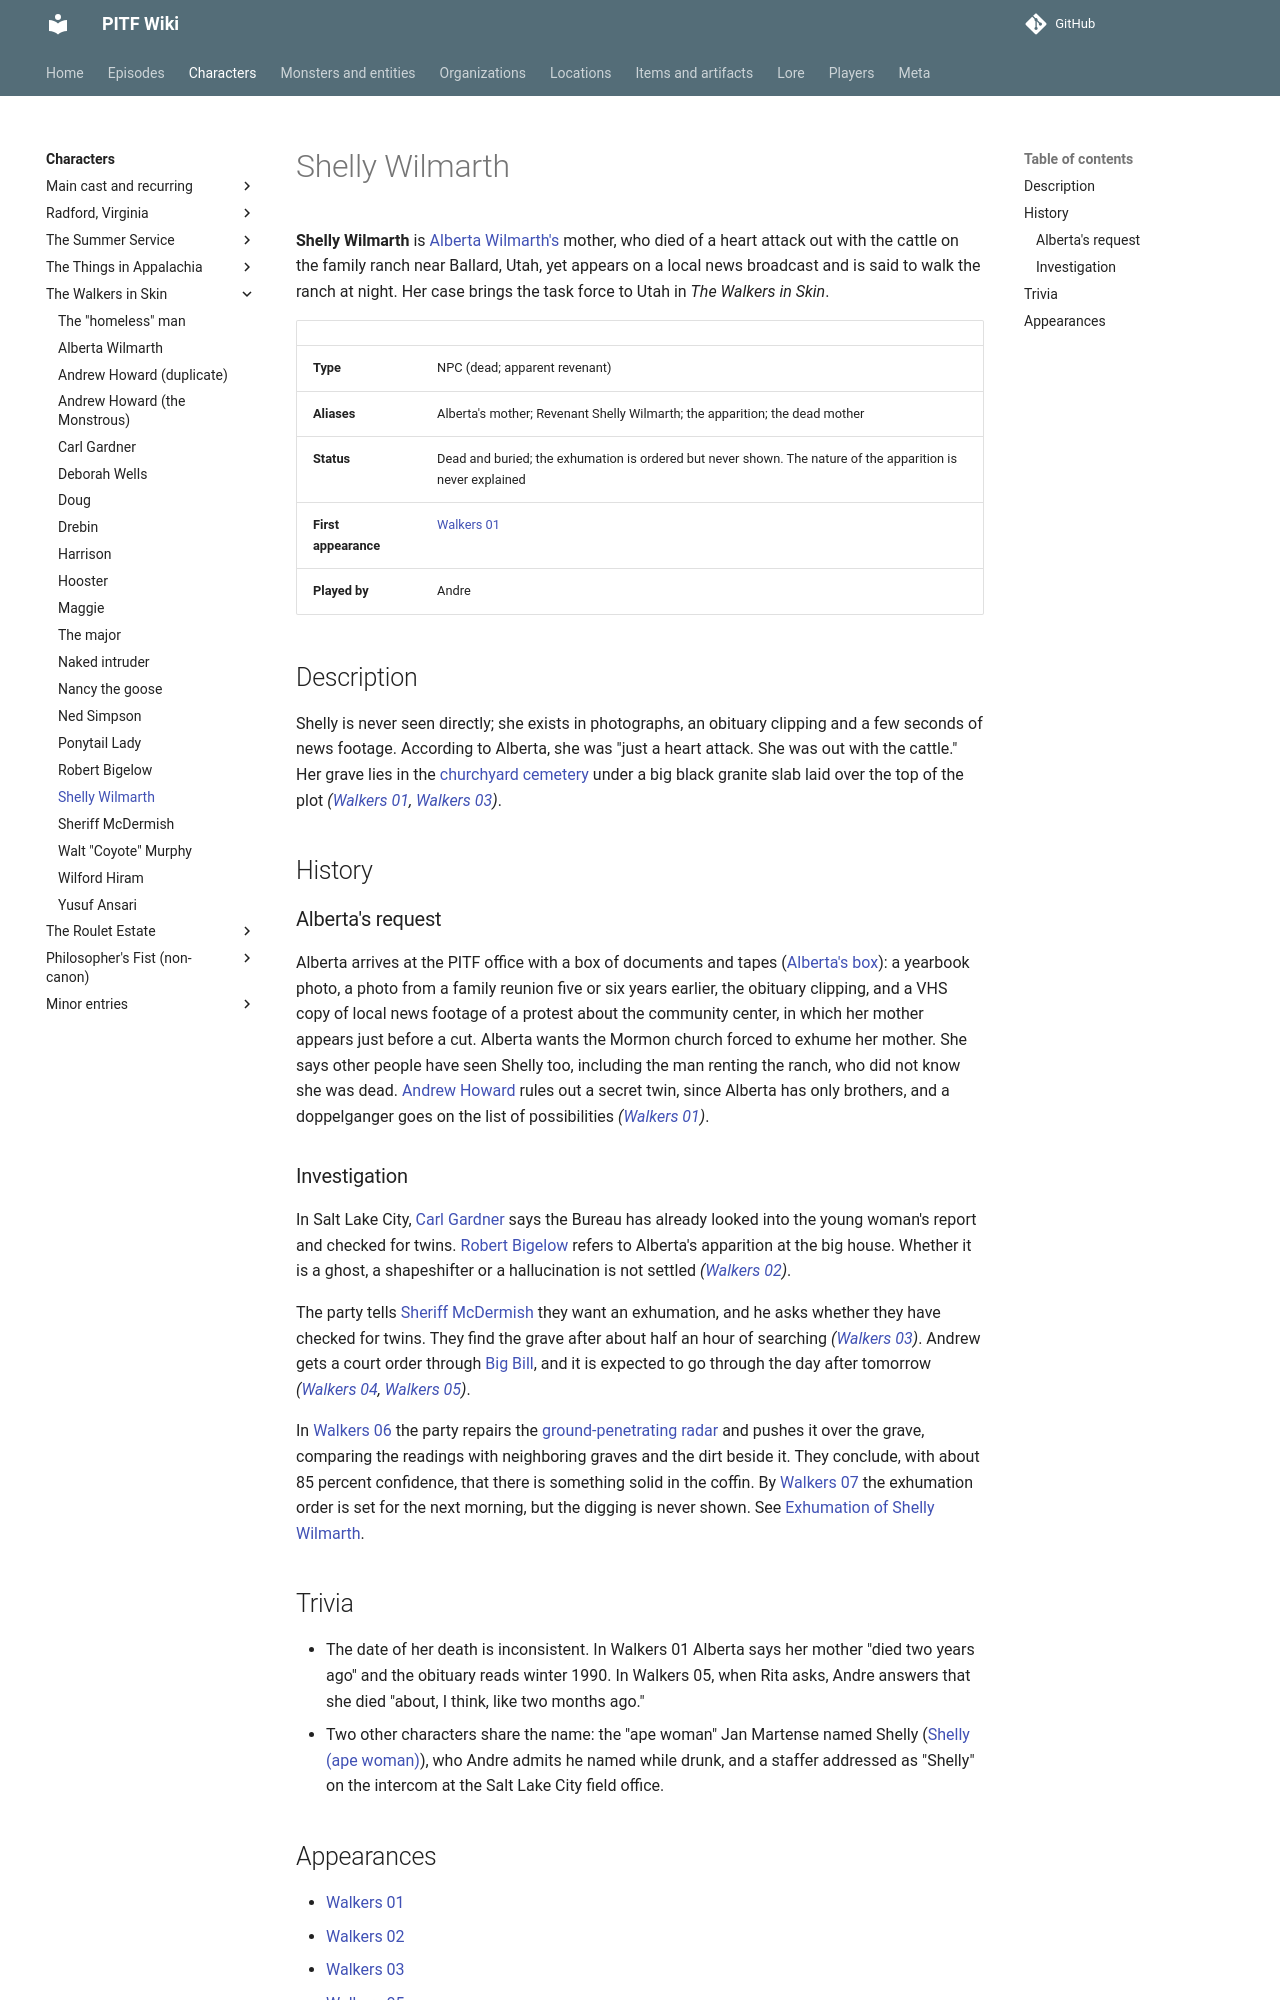

repository: AndreTInfante/pitf-wiki · page: characters/shelly-wilmarth/index.html · generator: mkdocs

# Shelly Wilmarth

**Shelly Wilmarth** is [Alberta Wilmarth's](../characters/alberta-wilmarth.md) mother, who died of a heart attack out with the cattle on the family ranch near Ballard, Utah, yet appears on a local news broadcast and is said to walk the ranch at night. Her case brings the task force to Utah in *The Walkers in Skin*.

| | |
|---|---|
| **Type** | NPC (dead; apparent revenant) |
| **Aliases** | Alberta's mother; Revenant Shelly Wilmarth; the apparition; the dead mother |
| **Status** | Dead and buried; the exhumation is ordered but never shown. The nature of the apparition is never explained |
| **First appearance** | [Walkers 01](../episodes/walkers-in-skin/01.md) |
| **Played by** | Andre |

## Description

Shelly is never seen directly; she exists in photographs, an obituary clipping and a few seconds of news footage. According to Alberta, she was "just a heart attack. She was out with the cattle." Her grave lies in the [churchyard cemetery](../locations/churchyard-cemetery.md) under a big black granite slab laid over the top of the plot *([Walkers 01](../episodes/walkers-in-skin/01.md), [Walkers 03](../episodes/walkers-in-skin/03.md))*.

## History

### Alberta's request

Alberta arrives at the PITF office with a box of documents and tapes ([Alberta's box](../items/albertas-box.md)): a yearbook photo, a photo from a family reunion five or six years earlier, the obituary clipping, and a VHS copy of local news footage of a protest about the community center, in which her mother appears just before a cut. Alberta wants the Mormon church forced to exhume her mother. She says other people have seen Shelly too, including the man renting the ranch, who did not know she was dead. [Andrew Howard](../characters/andrew-howard.md) rules out a secret twin, since Alberta has only brothers, and a doppelganger goes on the list of possibilities *([Walkers 01](../episodes/walkers-in-skin/01.md))*.

### Investigation

In Salt Lake City, [Carl Gardner](../characters/carl-gardner.md) says the Bureau has already looked into the young woman's report and checked for twins. [Robert Bigelow](../characters/robert-bigelow.md) refers to Alberta's apparition at the big house. Whether it is a ghost, a shapeshifter or a hallucination is not settled *([Walkers 02](../episodes/walkers-in-skin/02.md))*.

The party tells [Sheriff McDermish](../characters/sheriff-mcdermish.md) they want an exhumation, and he asks whether they have checked for twins. They find the grave after about half an hour of searching *([Walkers 03](../episodes/walkers-in-skin/03.md))*. Andrew gets a court order through [Big Bill](../characters/big-bill.md), and it is expected to go through the day after tomorrow *([Walkers 04](../episodes/walkers-in-skin/04.md), [Walkers 05](../episodes/walkers-in-skin/05.md))*.

In [Walkers 06](../episodes/walkers-in-skin/06.md) the party repairs the [ground-penetrating radar](../items/ground-penetrating-radar.md) and pushes it over the grave, comparing the readings with neighboring graves and the dirt beside it. They conclude, with about 85 percent confidence, that there is something solid in the coffin. By [Walkers 07](../episodes/walkers-in-skin/07.md) the exhumation order is set for the next morning, but the digging is never shown. See [Exhumation of Shelly Wilmarth](../lore/exhumation-of-shelly-wilmarth.md).

## Trivia

- The date of her death is inconsistent. In Walkers 01 Alberta says her mother "died two years ago" and the obituary reads winter 1990. In Walkers 05, when Rita asks, Andre answers that she died "about, I think, like two months ago."
- Two other characters share the name: the "ape woman" Jan Martense named Shelly ([Shelly (ape woman)](../characters/shelly-ape-woman.md)), who Andre admits he named while drunk, and a staffer addressed as "Shelly" on the intercom at the Salt Lake City field office.
